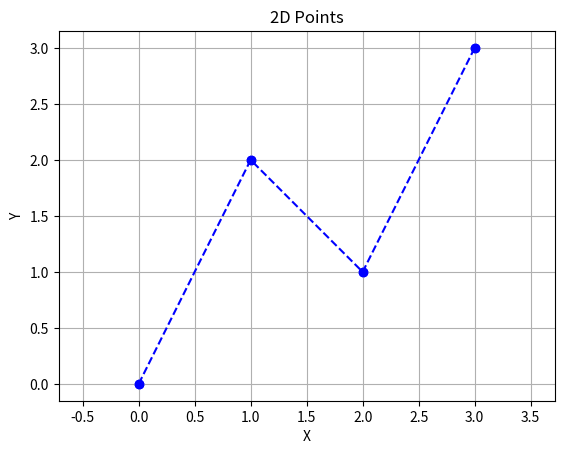

Source code (Python): (Note: this script raises an exception after producing the figure.)
import matplotlib
import matplotlib.pyplot as plt
from mpl_toolkits.mplot3d import Axes3D
import numpy as np


def plot_2d_points(points_2d):
    x, y = zip(*points_2d)
    plt.figure()
    plt.title("2D Points")
    plt.scatter(x, y, c='blue')
    plt.xlabel('X')
    plt.ylabel('Y')
    plt.grid(True)
    plt.axis('equal')
    plt.plot(x, y, color='blue', linestyle='--', marker='o')
    plt.show()

def plot_3d_points(poses):
    fig = plt.figure()
    ax = fig.add_subplot(111, projection='3d')
    #x, y, z = zip(*points_3d)
    x = [p.position.x for p in poses]
    y = [p.position.y for p in poses]
    z = [p.position.z for p in poses]

    ax.scatter(x, y, z, c='red')
    ax.set_title("3D Points")
    ax.set_xlabel("X")
    ax.set_ylabel("Y")
    ax.set_zlabel("Z")
    ax.set_box_aspect([1,1,1])
    plt.tight_layout()
    ax.plot(x, y, z, color='red', linestyle='--', marker='o')  # line + points
    plt.show()

def main():
    # Example conversion
    points_2d = [(0, 0), (1, 2), (2, 1), (3, 3)]
    points_3d = [(x, y, 0.05) for x, y in points_2d]  # simple Z height

    plot_2d_points(points_2d)
    plot_3d_points(points_3d)

    #plt.show()

if __name__ == "__main__":
    main()